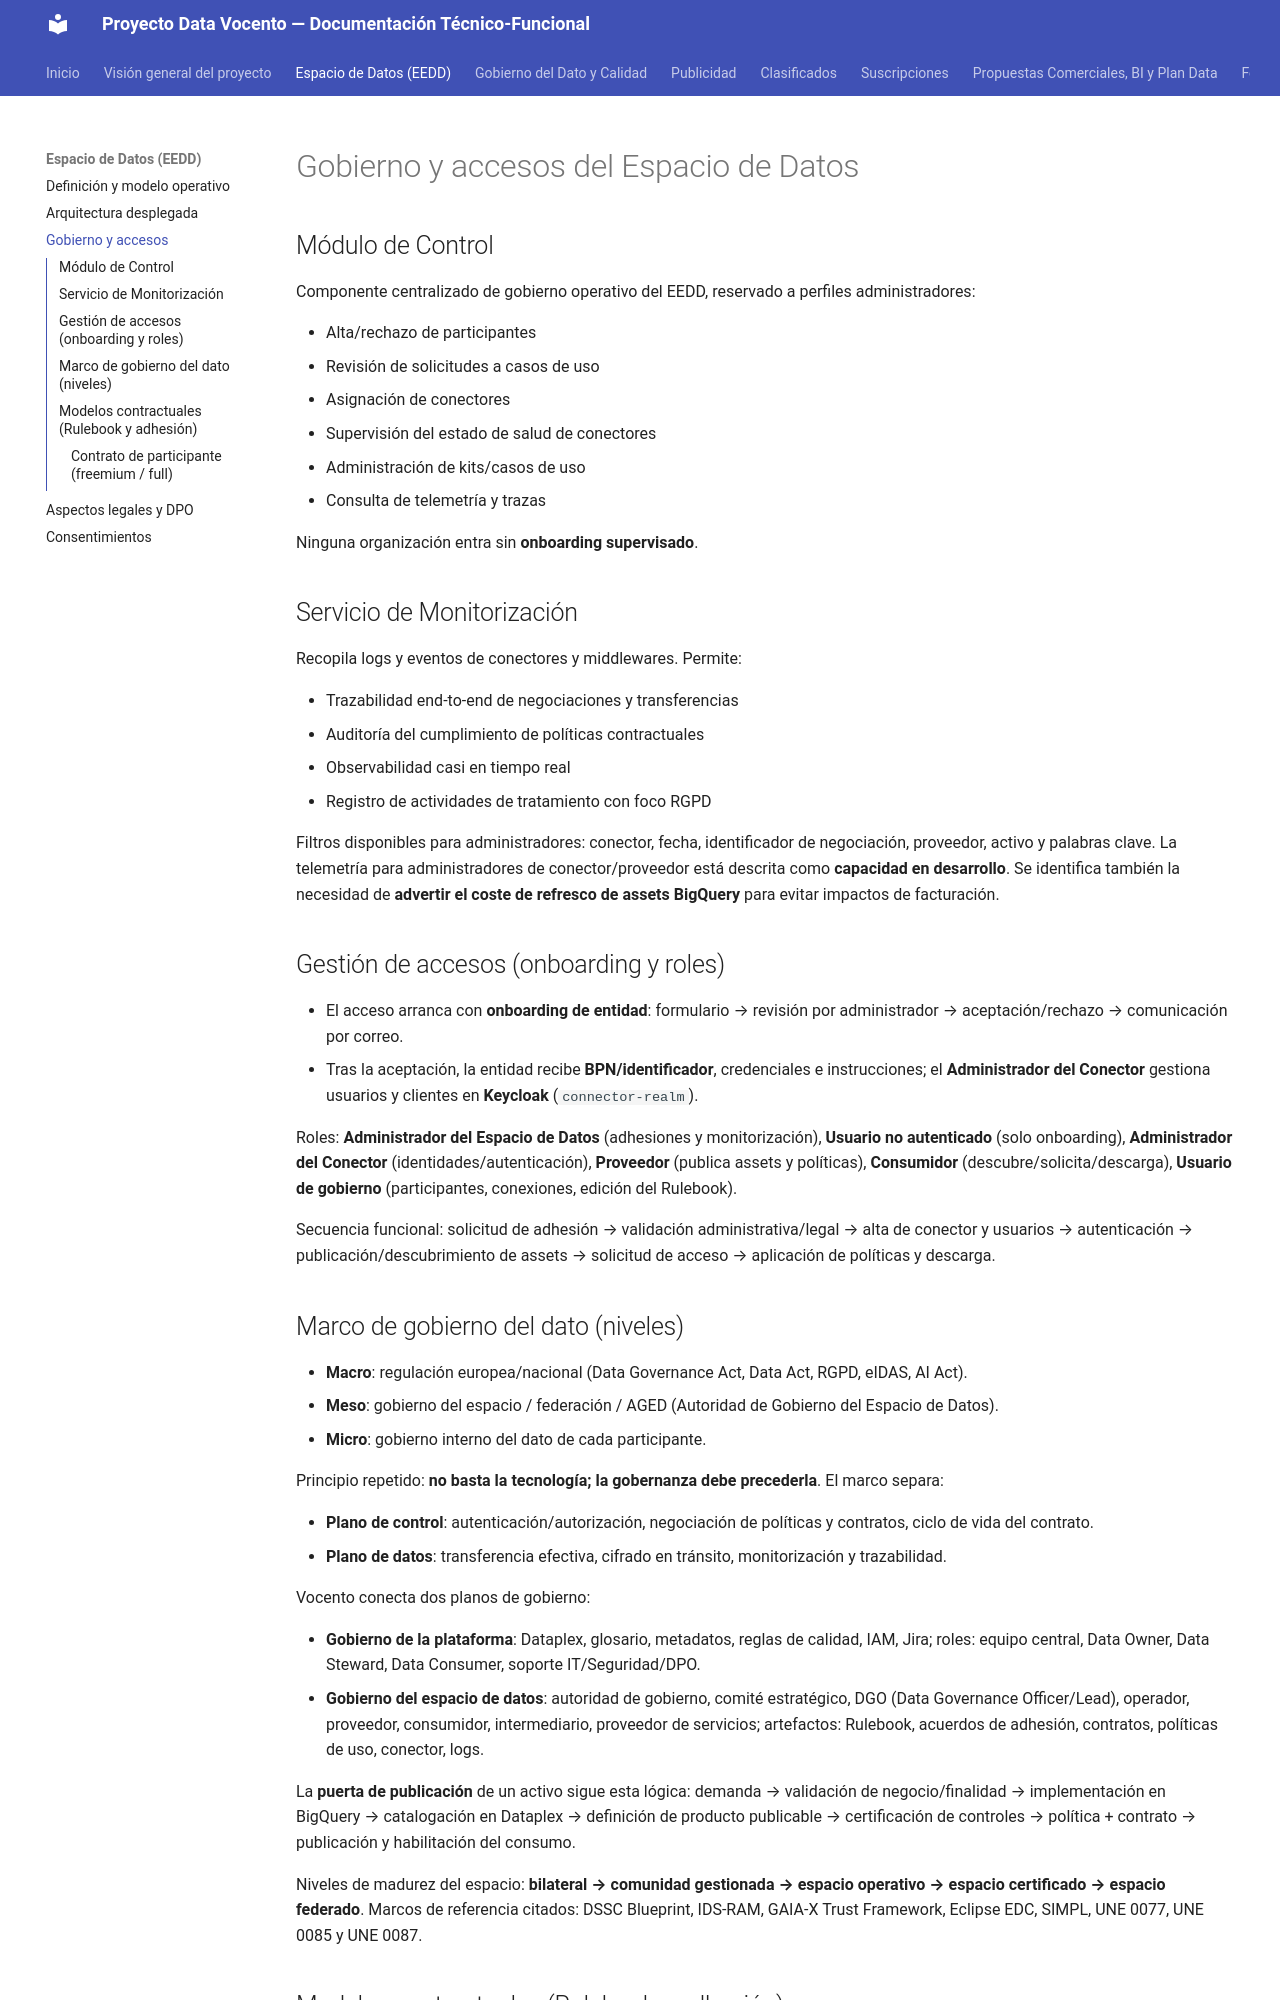

repository: abayong-hiberuscom/docs-vocento-plataforma · page: espacio-datos/gobierno-accesos/index.html · generator: mkdocs

# Gobierno y accesos del Espacio de Datos

## Módulo de Control
Componente centralizado de gobierno operativo del EEDD, reservado a perfiles administradores:

- Alta/rechazo de participantes
- Revisión de solicitudes a casos de uso
- Asignación de conectores
- Supervisión del estado de salud de conectores
- Administración de kits/casos de uso
- Consulta de telemetría y trazas

Ninguna organización entra sin **onboarding supervisado**.

## Servicio de Monitorización
Recopila logs y eventos de conectores y middlewares. Permite:

- Trazabilidad end-to-end de negociaciones y transferencias
- Auditoría del cumplimiento de políticas contractuales
- Observabilidad casi en tiempo real
- Registro de actividades de tratamiento con foco RGPD

Filtros disponibles para administradores: conector, fecha, identificador de negociación,
proveedor, activo y palabras clave. La telemetría para administradores de conector/proveedor está
descrita como **capacidad en desarrollo**. Se identifica también la necesidad de **advertir el
coste de refresco de assets BigQuery** para evitar impactos de facturación.

## Gestión de accesos (onboarding y roles)
- El acceso arranca con **onboarding de entidad**: formulario → revisión por administrador →
  aceptación/rechazo → comunicación por correo.
- Tras la aceptación, la entidad recibe **BPN/identificador**, credenciales e instrucciones; el
  **Administrador del Conector** gestiona usuarios y clientes en **Keycloak** (`connector-realm`).

Roles: **Administrador del Espacio de Datos** (adhesiones y monitorización), **Usuario no
autenticado** (solo onboarding), **Administrador del Conector** (identidades/autenticación),
**Proveedor** (publica assets y políticas), **Consumidor** (descubre/solicita/descarga),
**Usuario de gobierno** (participantes, conexiones, edición del Rulebook).

Secuencia funcional: solicitud de adhesión → validación administrativa/legal → alta de conector y
usuarios → autenticación → publicación/descubrimiento de assets → solicitud de acceso → aplicación
de políticas y descarga.

## Marco de gobierno del dato (niveles)
- **Macro**: regulación europea/nacional (Data Governance Act, Data Act, RGPD, eIDAS, AI Act).
- **Meso**: gobierno del espacio / federación / AGED (Autoridad de Gobierno del Espacio de Datos).
- **Micro**: gobierno interno del dato de cada participante.

Principio repetido: **no basta la tecnología; la gobernanza debe precederla**. El marco separa:

- **Plano de control**: autenticación/autorización, negociación de políticas y contratos, ciclo de
  vida del contrato.
- **Plano de datos**: transferencia efectiva, cifrado en tránsito, monitorización y trazabilidad.

Vocento conecta dos planos de gobierno:

- **Gobierno de la plataforma**: Dataplex, glosario, metadatos, reglas de calidad, IAM, Jira;
  roles: equipo central, Data Owner, Data Steward, Data Consumer, soporte IT/Seguridad/DPO.
- **Gobierno del espacio de datos**: autoridad de gobierno, comité estratégico, DGO
  (Data Governance Officer/Lead), operador, proveedor, consumidor, intermediario, proveedor de
  servicios; artefactos: Rulebook, acuerdos de adhesión, contratos, políticas de uso, conector, logs.

La **puerta de publicación** de un activo sigue esta lógica: demanda → validación de
negocio/finalidad → implementación en BigQuery → catalogación en Dataplex → definición de producto
publicable → certificación de controles → política + contrato → publicación y habilitación del
consumo.

Niveles de madurez del espacio: **bilateral → comunidad gestionada → espacio operativo → espacio
certificado → espacio federado**. Marcos de referencia citados: DSSC Blueprint, IDS-RAM, GAIA-X
Trust Framework, Eclipse EDC, SIMPL, UNE 0077, UNE 0085 y UNE 0087.
